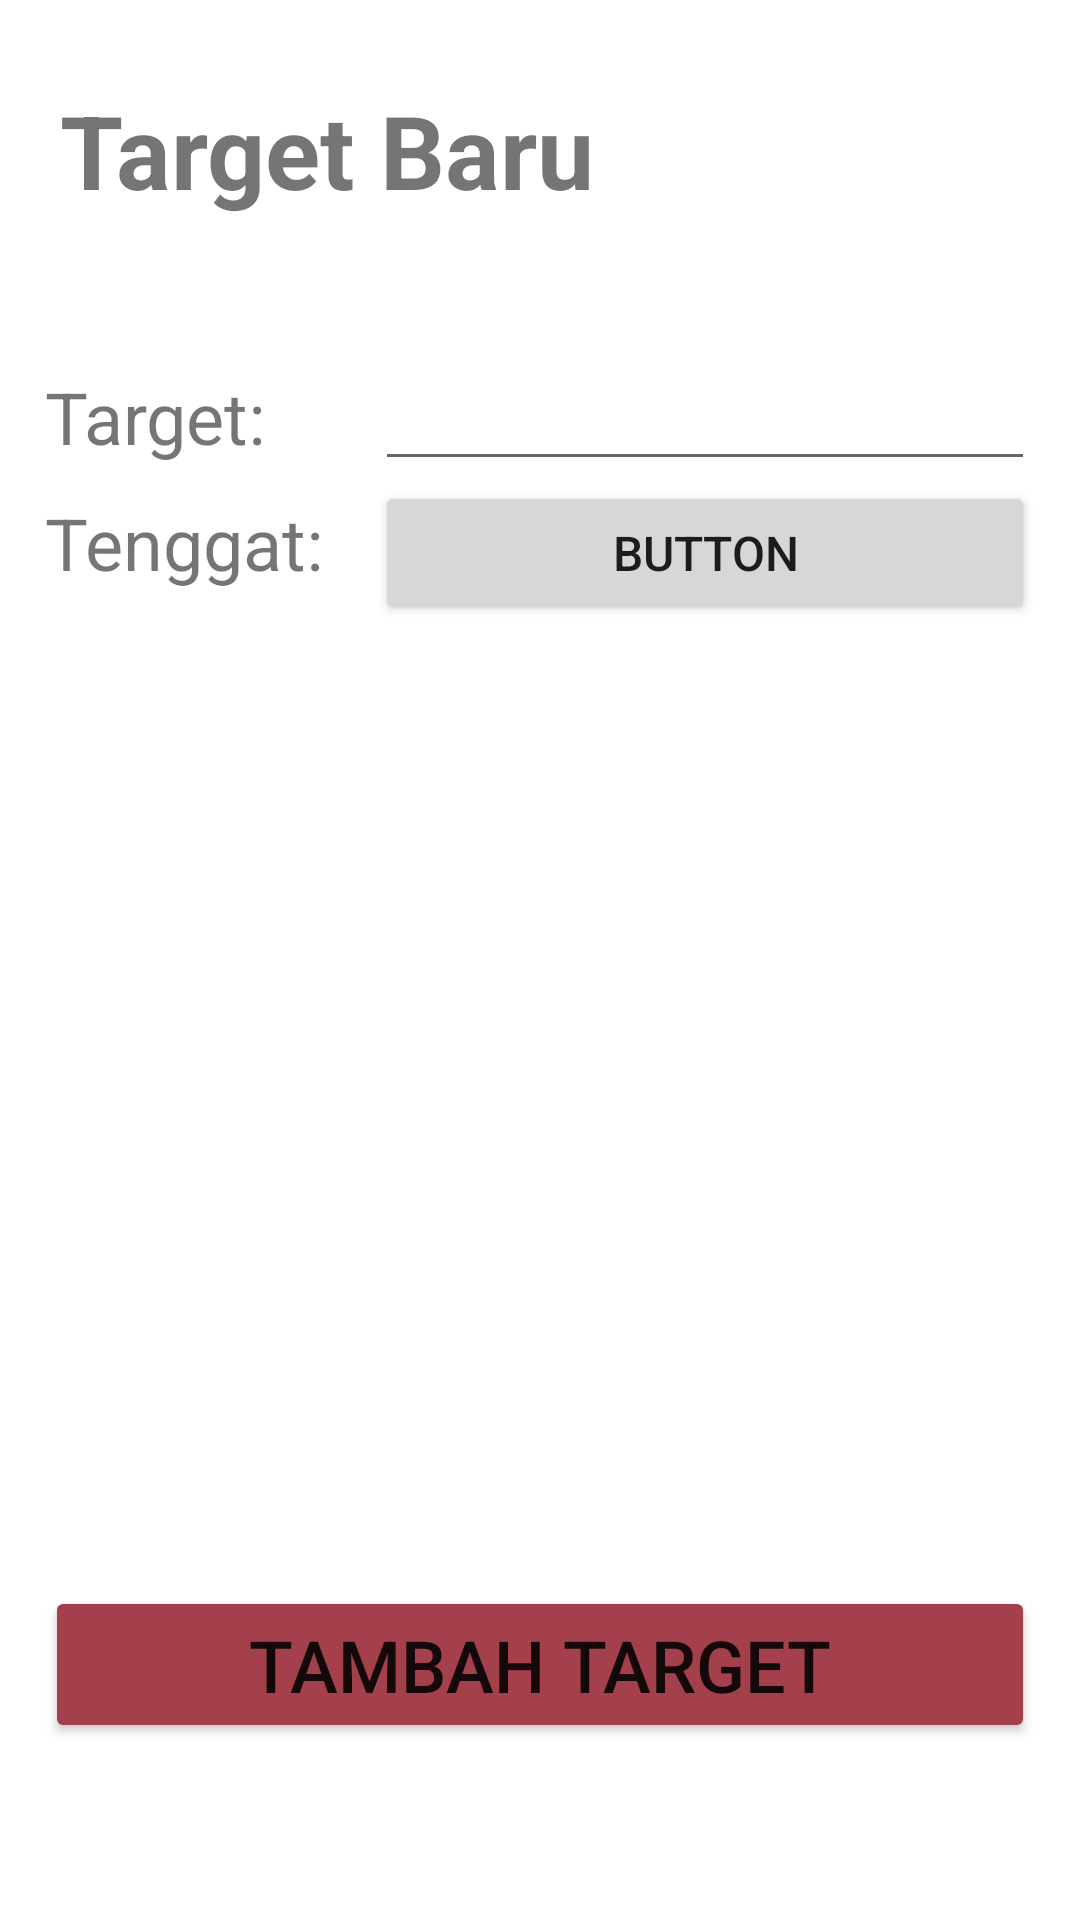

Here is an Android app screen rendered from its layout file. Give the layout XML and the strings, colors and styles it references.
<!-- AndroidManifest.xml: application theme Theme.OurMoney -->
<!-- res/layout/activity_add_target.xml -->
<?xml version="1.0" encoding="utf-8"?>
<androidx.constraintlayout.widget.ConstraintLayout xmlns:android="http://schemas.android.com/apk/res/android"
    xmlns:app="http://schemas.android.com/apk/res-auto"
    xmlns:tools="http://schemas.android.com/tools"
    android:layout_width="match_parent"
    android:layout_height="match_parent"
    android:padding="15dp"
    tools:context=".Activities.AddTargetActivity">

    <TextView
        android:id="@+id/textView8"
        android:layout_width="wrap_content"
        android:layout_height="wrap_content"
        android:text="Target Baru"
        android:textSize="34sp"
        android:textStyle="bold"
        app:layout_constraintBottom_toBottomOf="parent"
        app:layout_constraintEnd_toEndOf="parent"
        app:layout_constraintHorizontal_bias="0.032"
        app:layout_constraintStart_toStartOf="parent"
        app:layout_constraintTop_toTopOf="parent"
        app:layout_constraintVertical_bias="0.022" />

    <LinearLayout
        android:id="@+id/linearLayout5"
        android:layout_width="match_parent"
        android:layout_height="wrap_content"
        android:orientation="vertical"
        app:layout_constraintBottom_toBottomOf="parent"
        app:layout_constraintEnd_toEndOf="parent"
        app:layout_constraintStart_toStartOf="parent"
        app:layout_constraintTop_toTopOf="parent"
        app:layout_constraintVertical_bias="0.19999999">

        <LinearLayout
            android:layout_width="match_parent"
            android:layout_height="match_parent"
            android:orientation="horizontal">

            <TextView
                android:id="@+id/textView6"
                android:layout_width="match_parent"
                android:layout_height="wrap_content"
                android:layout_weight="3"
                android:text="Target:"
                android:textSize="24sp" />

            <EditText
                android:id="@+id/ed_targetamount"
                android:layout_width="match_parent"
                android:layout_height="wrap_content"
                android:layout_weight="1.5"
                android:ems="10"
                android:inputType="textPersonName|numberDecimal" />
        </LinearLayout>

        <LinearLayout
            android:layout_width="match_parent"
            android:layout_height="match_parent"
            android:orientation="horizontal">

            <TextView
                android:id="@+id/textView7"
                android:layout_width="match_parent"
                android:layout_height="wrap_content"
                android:layout_weight="3"
                android:text="Tenggat:"
                android:textSize="24sp" />

            <Button
                android:id="@+id/ed_btndatetime"
                android:layout_width="match_parent"
                android:layout_height="wrap_content"
                android:layout_weight="1.5"
                android:text="Button"
                android:textSize="16sp" />

        </LinearLayout>
    </LinearLayout>

    <Button
        android:id="@+id/btn_addtarget"
        android:layout_width="0dp"
        android:layout_height="wrap_content"
        android:backgroundTint="@color/OurRed"
        android:text="Tambah Target"
        android:textSize="24sp"
        app:cornerRadius="50dp"
        app:layout_constraintBottom_toBottomOf="parent"
        app:layout_constraintEnd_toEndOf="parent"
        app:layout_constraintHorizontal_bias="0.724"
        app:layout_constraintStart_toStartOf="parent"
        app:layout_constraintTop_toBottomOf="@+id/linearLayout5"
        app:layout_constraintVertical_bias="0.879" />
</androidx.constraintlayout.widget.ConstraintLayout>
<!-- resources referenced by this layout -->
<resources>
  <color name="OurRed">#FFA4404C</color>
  <style name="Theme.OurMoney" parent="Theme.MaterialComponents.DayNight.NoActionBar">
          
          <item name="colorPrimary">@color/OurRed</item>
          <item name="colorPrimaryVariant">@color/OurRedDark</item>
          <item name="colorOnPrimary">@color/white</item>
          
          <item name="colorSecondary">@color/black</item>
          <item name="colorSecondaryVariant">@color/OurRed</item>
          <item name="colorOnSecondary">@color/black</item>
  
  
          
          <item name="android:statusBarColor" tools:targetApi="l">?attr/colorPrimaryVariant</item>
          
          <item name="bottomNavigationStyle">@style/Widget.App.BottomNavigationView</item>
  
  
  
      </style>
  <color name="white">#FFFFFFFF</color>
  <color name="black">#FF000000</color>
  <style name="Widget.App.BottomNavigationView" parent="Widget.MaterialComponents.BottomNavigationView.Colored">
          <item name="materialThemeOverlay">@style/ThemeOverlay.App.BottomNavigationView</item>
      </style>
  <style name="ThemeOverlay.App.BottomNavigationView" parent="">
          <item name="colorPrimary">@color/black</item>
          <item name="colorOnPrimary">@color/white</item>
          <item name="colorOnSecondary">@color/OurRedDesaturated</item>
      </style>
</resources>
